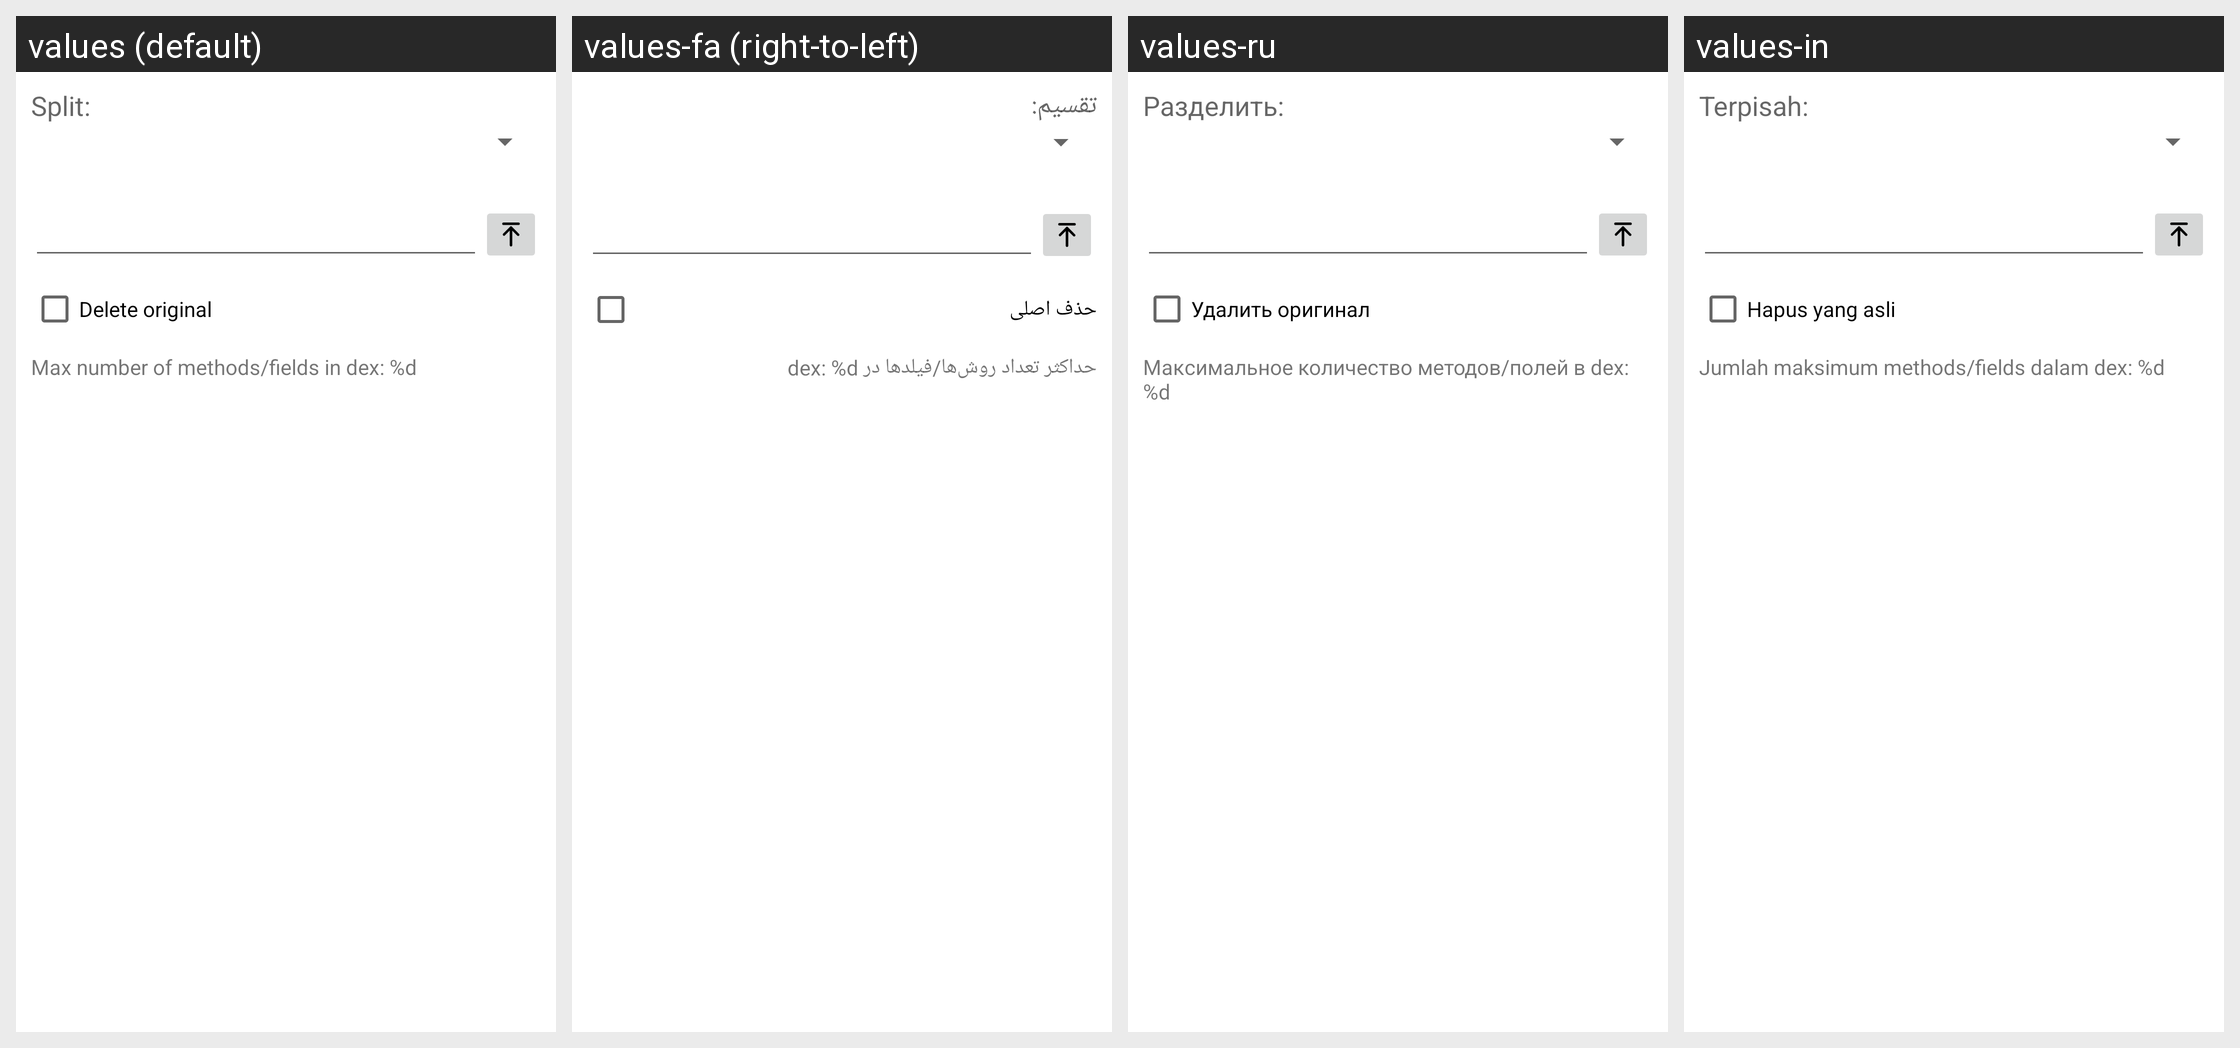

Strings drawn on this Android screen and how each of the app's shown locales translates them:
Android screen res/layout/split_dex.xml rendered under 4 locales, left to right: values (default), values-fa (right-to-left), values-ru, values-in. Device: Nexus 5 (rendered at 1080×1920; each locale shown at half size, 540×960, under a caption strip naming it); theme Theme.MaterialComponents.DayNight.NoActionBar.
Other locales in the repository, not shown: values-ar, values-bg, values-cs, values-de, values-el, values-es, values-fr, values-he, values-hu, values-it, values-iw, values-ja, values-ko, values-lt, values-my, values-pl, values-pt, values-ro, values-sq, values-tr, values-uk, values-uz, values-vi, values-zh.
Strings drawn on this screen, with the default value and each locale's value (text and hints the layout hard-codes, and strings that could not be matched under every locale, appear in the picture but are not listed):

split_dex_label
  values: Split:
  values-fa: تقسیم:
  values-ru: Разделить:
  values-in: Terpisah:

delete_orig
  values: Delete original
  values-fa: حذف اصلی
  values-ru: Удалить оригинал
  values-in: Hapus yang asli

dex_limit_info
  values: Max number of methods/fields in dex: %d
  values-fa: حداکثر تعداد روش‌ها/فیلدها در dex: %d
  values-ru: Максимальное количество методов/полей в dex: %d
  values-in: Jumlah maksimum methods/fields dalam dex: %d
